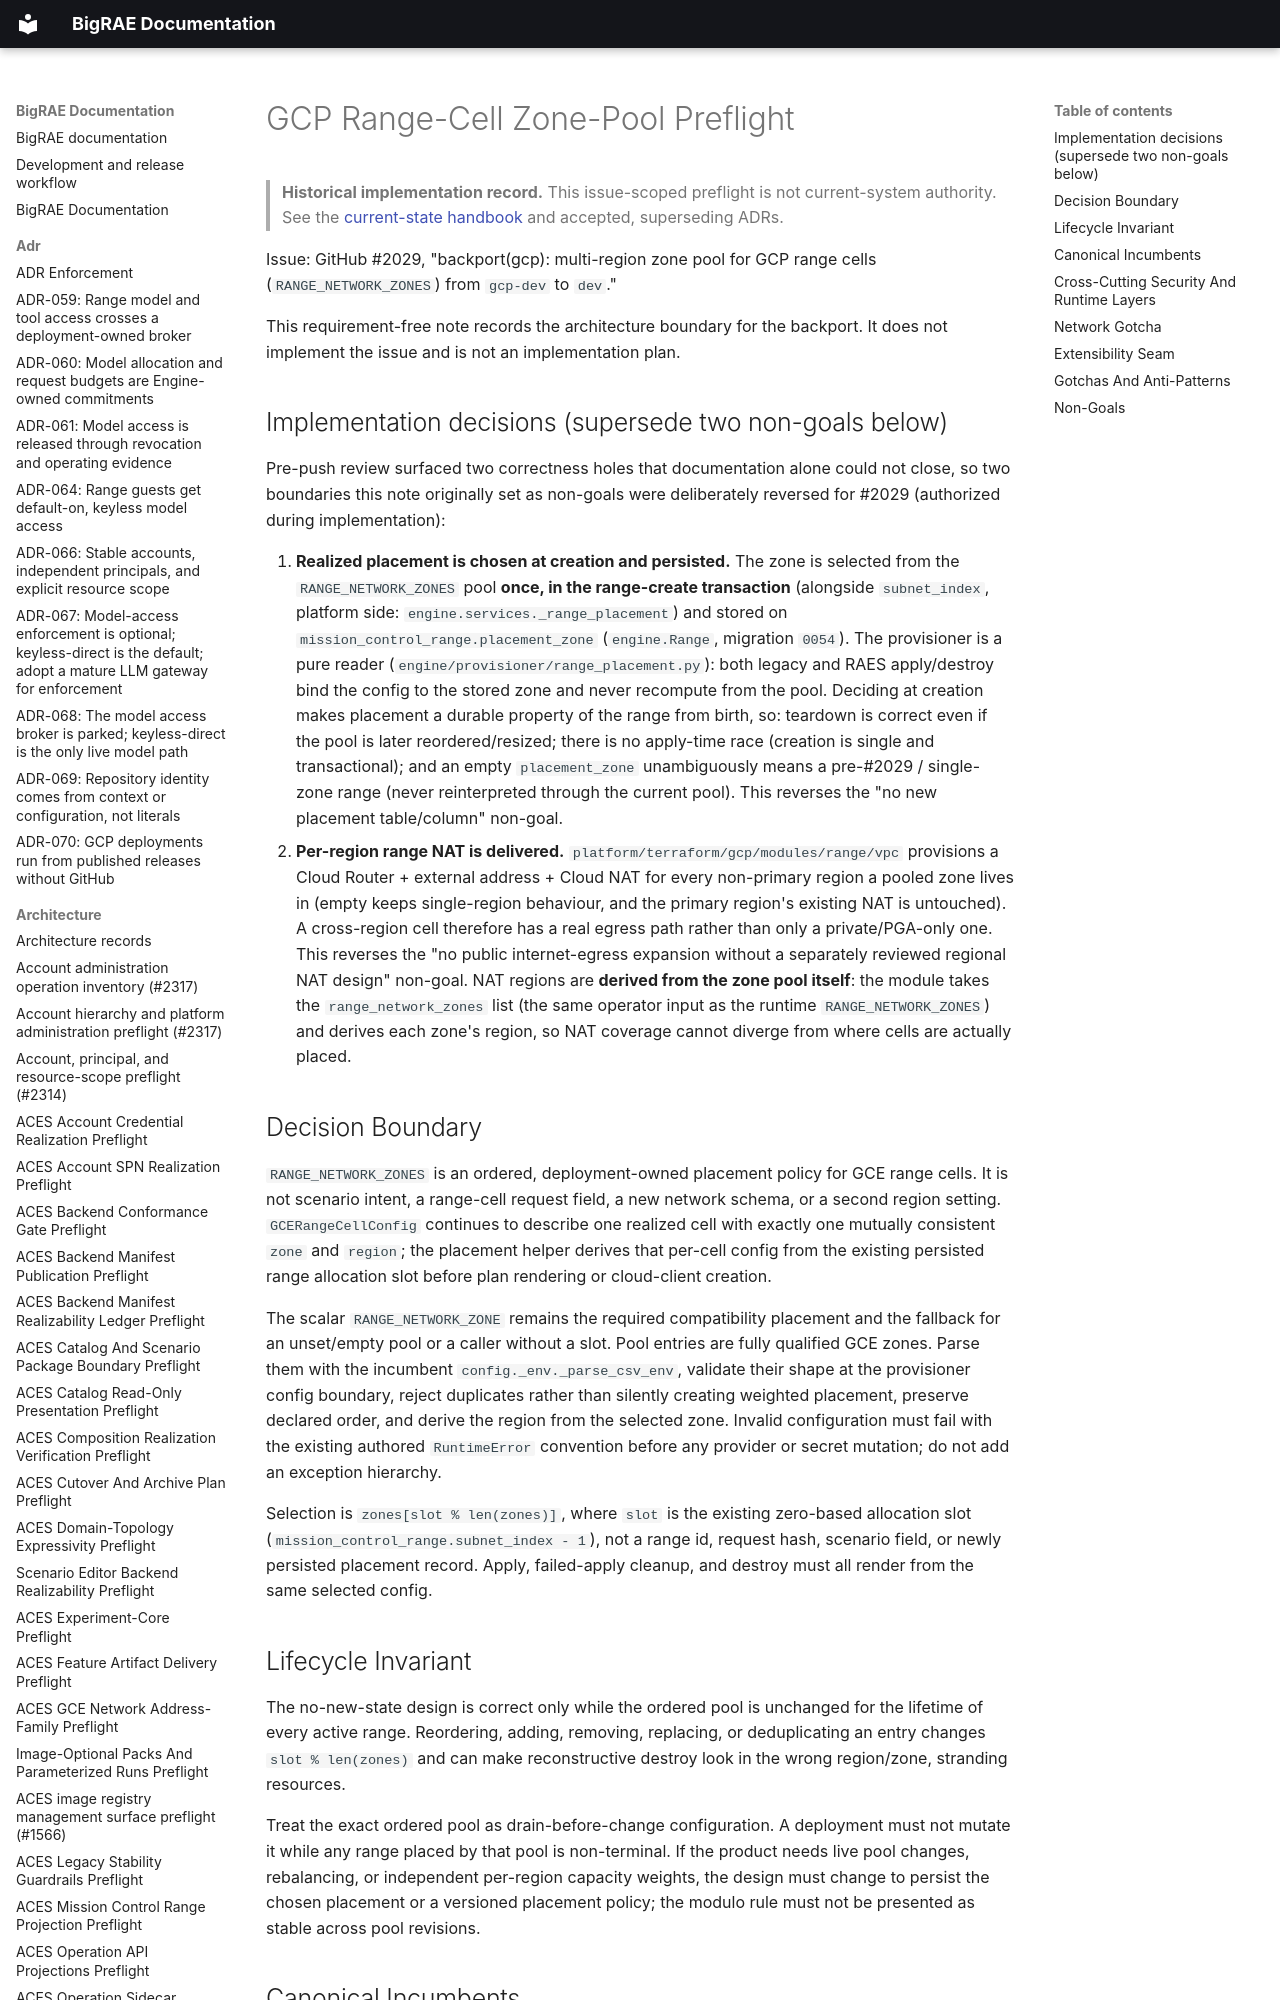

repository: Brad-Edwards/bigrae · page: architecture/gcp-range-cell-zone-pool-preflight-2029/index.html · generator: mkdocs

# GCP Range-Cell Zone-Pool Preflight

> **Historical implementation record.** This issue-scoped preflight is not current-system authority. See the [current-state handbook](../technical/architecture.md) and accepted, superseding ADRs.


Issue: GitHub #2029, "backport(gcp): multi-region zone pool for GCP range
cells (`RANGE_NETWORK_ZONES`) from `gcp-dev` to `dev`."

This requirement-free note records the architecture boundary for the backport.
It does not implement the issue and is not an implementation plan.
